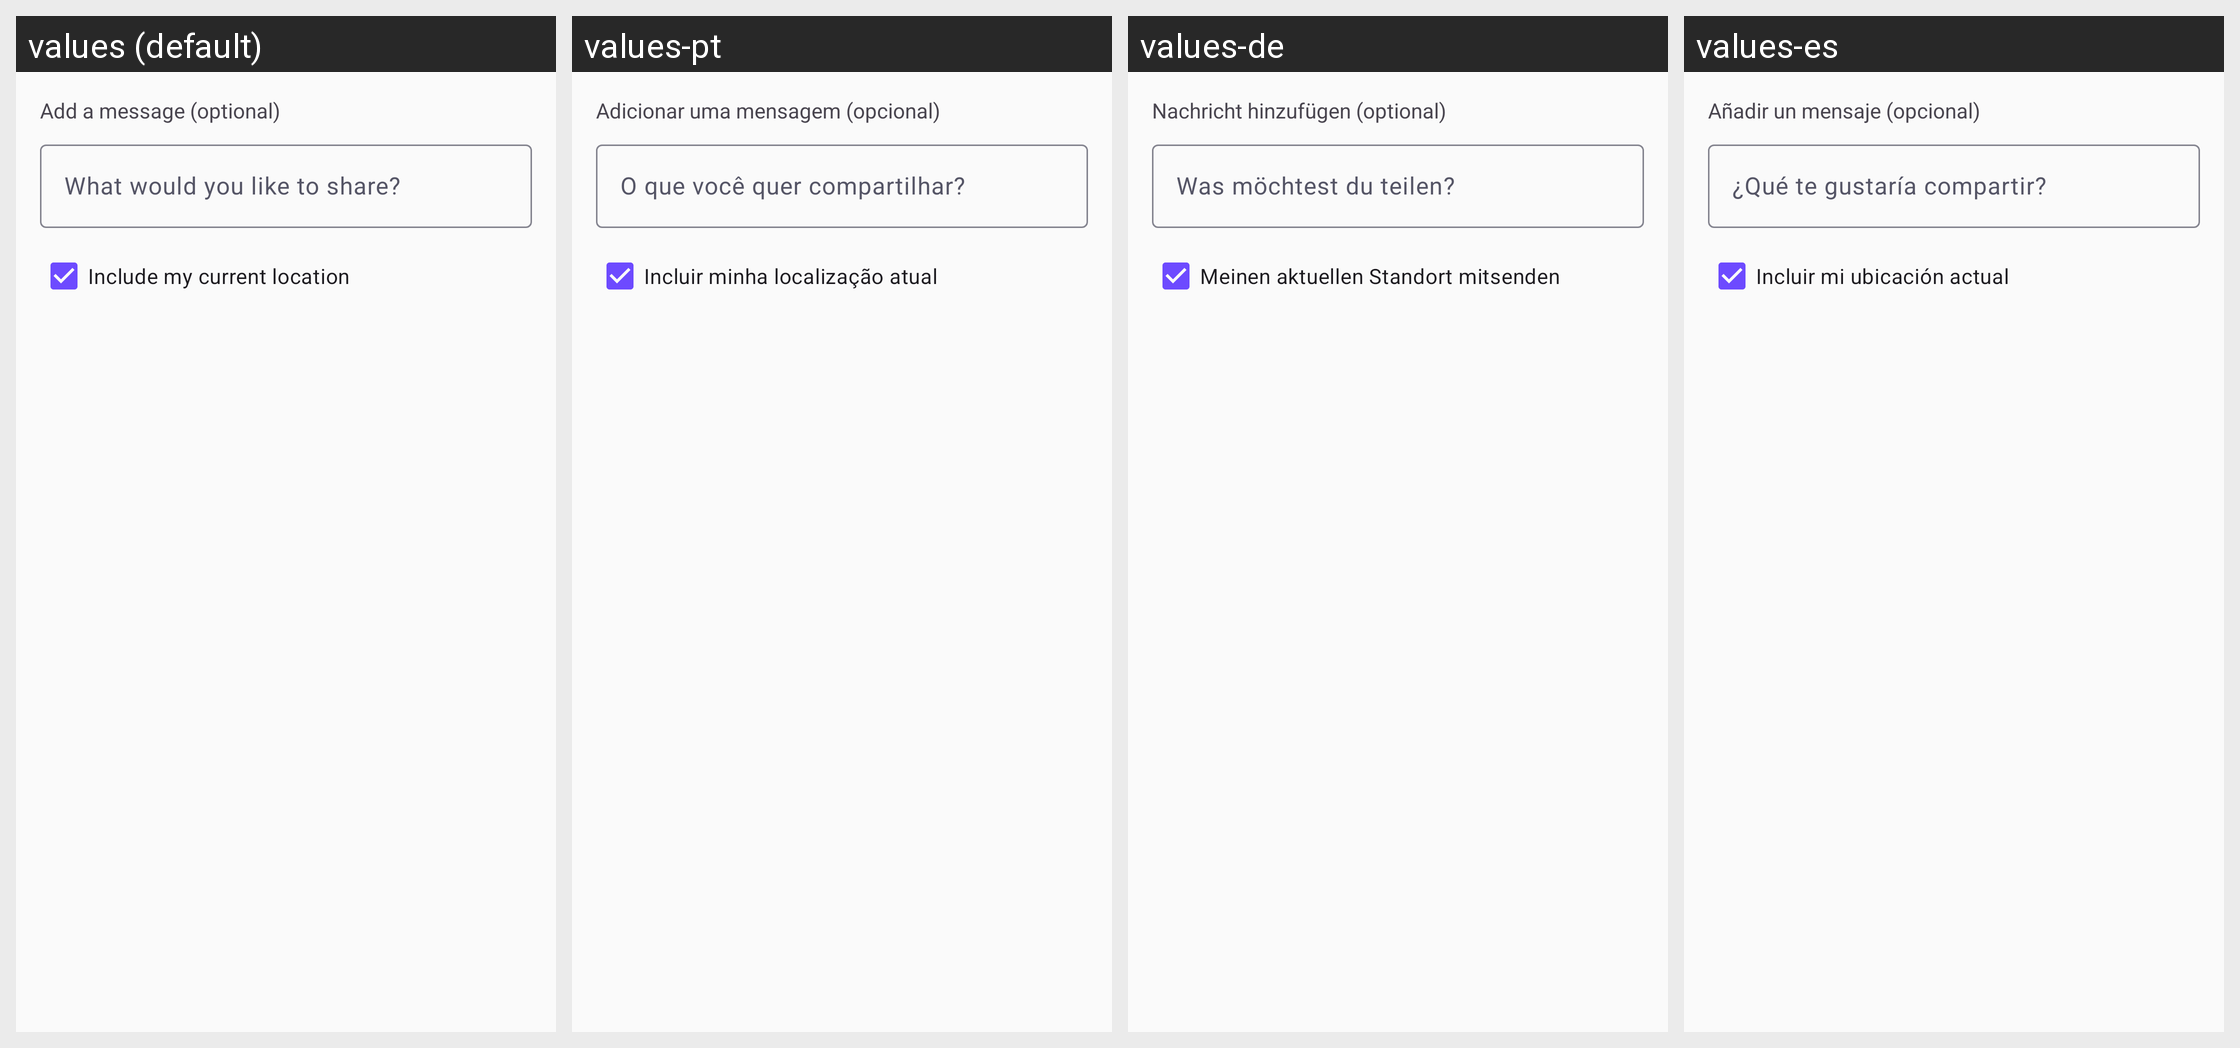

This grid shows one Android layout under several languages. Give, for every string resource on the screen, its name, the default text and each shown locale's text.
Android screen res/layout/dialog_check_in_message.xml rendered under 4 locales, left to right: values (default), values-pt, values-de, values-es. Device: Nexus 5 (rendered at 1080×1920; each locale shown at half size, 540×960, under a caption strip naming it); theme Theme.Track.
Other locales in the repository, not shown: values-fr, values-ja, values-ko.
Strings drawn on this screen, with the default value and each locale's value (text and hints the layout hard-codes, and strings that could not be matched under every locale, appear in the picture but are not listed):

map_check_in_message_heading
  values: Add a message (optional)
  values-pt: Adicionar uma mensagem (opcional)
  values-de: Nachricht hinzufügen (optional)
  values-es: Añadir un mensaje (opcional)

map_check_in_message_hint
  values: What would you like to share?
  values-pt: O que você quer compartilhar?
  values-de: Was möchtest du teilen?
  values-es: ¿Qué te gustaría compartir?

map_check_in_include_location
  values: Include my current location
  values-pt: Incluir minha localização atual
  values-de: Meinen aktuellen Standort mitsenden
  values-es: Incluir mi ubicación actual
